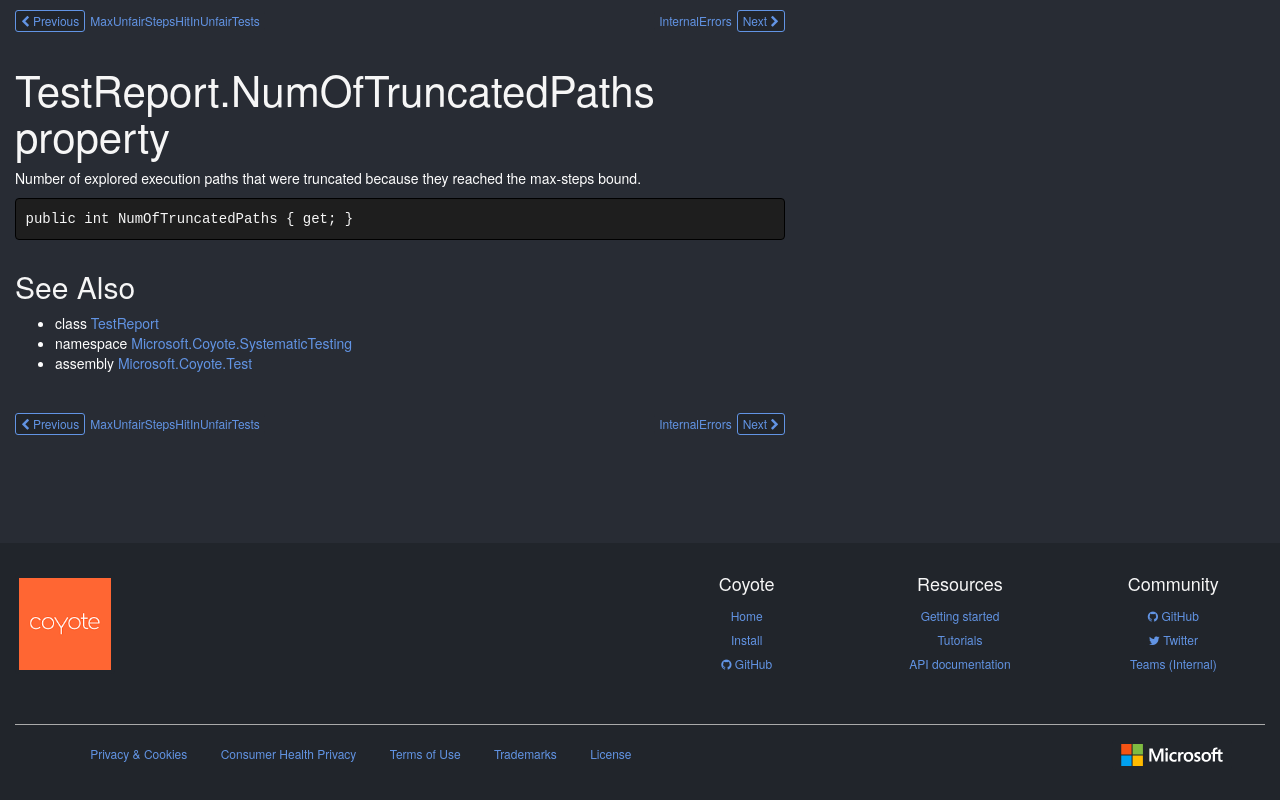

repository: microsoft/coyote · page: ref/Microsoft.Coyote.SystematicTesting/TestReport/NumOfTruncatedPaths/index.html · generator: mkdocs

# TestReport.NumOfTruncatedPaths property

Number of explored execution paths that were truncated because they reached the max-steps bound.

```csharp
public int NumOfTruncatedPaths { get; }
```

## See Also

* class [TestReport](../TestReport.md)
* namespace [Microsoft.Coyote.SystematicTesting](../TestReport.md)
* assembly [Microsoft.Coyote.Test](../../Microsoft.Coyote.Test.md)

<!-- DO NOT EDIT: generated by xmldocmd for Microsoft.Coyote.Test.dll -->
